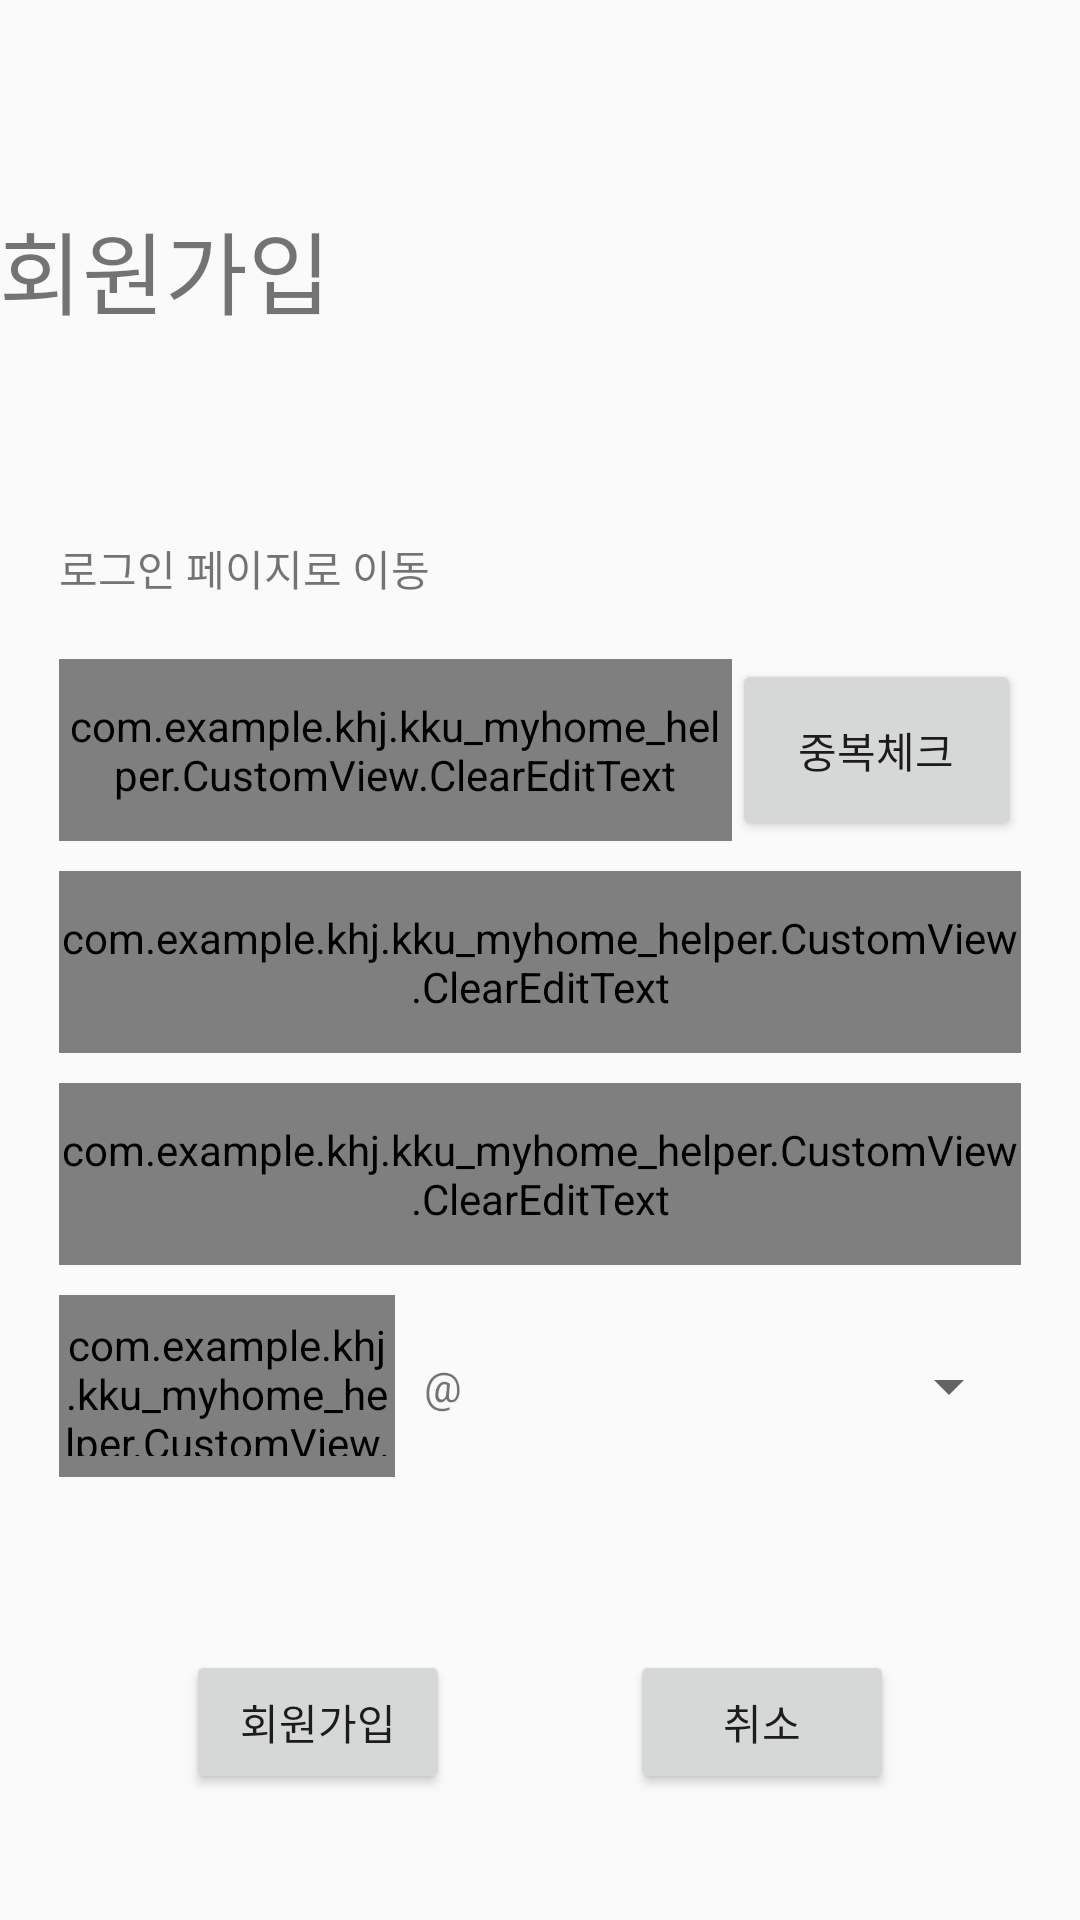

Produce the Android XML layout that renders to this screen, including the resource entries it uses.
<!-- AndroidManifest.xml: application theme AppTheme -->
<!-- res/layout/fragment_sginup.xml -->
<?xml version="1.0" encoding="utf-8"?>
<LinearLayout xmlns:android="http://schemas.android.com/apk/res/android"
    android:layout_width="match_parent"
    android:layout_height="match_parent"
    android:orientation="vertical"
    android:padding="@dimen/activity_horizontal_margin">

    <TextView
        android:id="@+id/login_list_item_roomHelp_login_title_view"
        android:layout_width="match_parent"
        android:layout_height="0dp"
        android:layout_marginTop="20dp"
        android:layout_weight="25"
        android:gravity="center_vertical"
        android:text="@string/sginUp_page_title"
        android:textSize="30dp" />

    <LinearLayout
        android:layout_width="match_parent"
        android:layout_height="0dp"
        android:layout_marginLeft="20dp"
        android:layout_marginRight="20dp"
        android:layout_weight="60"
        android:orientation="vertical">

        <TextView
            android:layout_width="match_parent"
            android:layout_height="0dp"
            android:layout_weight="1"
            android:gravity="center_vertical"
            android:text="@string/sginUp_go_login" />

        <LinearLayout
            android:layout_width="match_parent"
            android:layout_height="0dp"
            android:layout_weight="1"
            android:gravity="center">

            <com.example.khj.kku_myhome_helper.CustomView.ClearEditText
                android:layout_width="0dp"
                android:layout_height="match_parent"
                android:layout_weight="70"
                android:background="@drawable/edit_text_background"
                android:hint="아이디" />

            <Button
                android:layout_width="0dp"
                android:layout_height="match_parent"
                android:layout_weight="30"
                android:text="중복체크" />
        </LinearLayout>

        <com.example.khj.kku_myhome_helper.CustomView.ClearEditText
            android:layout_width="match_parent"
            android:layout_height="0dp"
            android:layout_marginTop="10dp"
            android:layout_weight="1"
            android:background="@drawable/edit_text_background" />

        <com.example.khj.kku_myhome_helper.CustomView.ClearEditText
            android:layout_width="match_parent"
            android:layout_height="0dp"
            android:layout_marginTop="10dp"
            android:layout_weight="1"
            android:background="@drawable/edit_text_background" />

        <LinearLayout
            android:layout_width="match_parent"
            android:layout_height="0dp"
            android:layout_marginTop="10dp"
            android:layout_weight="1">

            <com.example.khj.kku_myhome_helper.CustomView.ClearEditText
                android:layout_width="0dp"
                android:layout_height="match_parent"
                android:layout_weight="35"
                android:background="@drawable/edit_text_background"
                android:hint="이메일" />

            <TextView
                android:layout_width="0dp"
                android:layout_height="match_parent"
                android:layout_weight="10"
                android:gravity="center"
                android:text=" @ " />

            <Spinner
                android:layout_width="0dp"
                android:layout_height="match_parent"
                android:layout_weight="55" />

            <com.example.khj.kku_myhome_helper.CustomView.ClearEditText
                android:layout_width="0dp"
                android:layout_height="match_parent"
                android:layout_weight="55"
                android:background="@drawable/edit_text_background"
                android:hint="이메일"
                android:visibility="gone" />
        </LinearLayout>
    </LinearLayout>

    <LinearLayout
        android:layout_width="match_parent"
        android:layout_height="wrap_content"
        android:layout_marginTop="16dp"
        android:layout_weight="15"
        android:gravity="center">

        <Button
            android:id="@+id/add_room_roomHelp_save_Text_view"
            android:layout_width="wrap_content"
            android:layout_height="wrap_content"
            android:layout_marginRight="30dp"
            android:text="@string/sginUp_page_button" />

        <Button
            android:id="@+id/add_room_roomHelp_cencle_Text_view"
            android:layout_width="wrap_content"
            android:layout_height="wrap_content"
            android:layout_marginLeft="30dp"
            android:text="@string/cencle" />
    </LinearLayout>
</LinearLayout>
<!-- resources referenced by this layout -->
<resources>
  <!-- drawable edit_text_background (drawable) -->
  <?xml version="1.0" encoding="utf-8"?>
  <selector xmlns:android="http://schemas.android.com/apk/res/android">
      <item android:state_pressed="true" android:state_enabled="true">
          <shape>
              <stroke
                  android:width="2dip" android:color="#8f975d"/>
  
              <corners android:radius="5dip"/>
  
              <padding
                  android:left="7dip"
                  android:right="7dip"
                  android:top="7dip"
                  android:bottom="7dip" />
          </shape>
      </item>
      <item android:state_focused="true" android:state_enabled="true">
          <shape>
              <stroke
                  android:width="2dip" android:color="#8f975d"/>
  
              <corners android:radius="5dip"/>
  
              <padding
                  android:left="7dip"
                  android:right="7dip"
                  android:top="7dip"
                  android:bottom="7dip" />
          </shape>
      </item>
      <item android:state_enabled="false">
          <shape>
  
              <corners android:radius="5dip"/>
  
              <padding
                  android:left="7dip"
                  android:right="7dip"
                  android:top="7dip"
                  android:bottom="7dip" />
          </shape>
      </item>
      <item android:state_enabled="true">
          <shape>
  
              <stroke
                  android:width="0.5dip" android:color="#898b75"/>
  
              <corners android:radius="5dip"/>
  
              <padding
                  android:left="7dip"
                  android:right="7dip"
                  android:top="7dip"
                  android:bottom="7dip" />
          </shape>
      </item>
  </selector>
  <string name="cencle">취소</string>
  <string name="sginUp_go_login">로그인 페이지로 이동</string>
  <string name="sginUp_page_button">회원가입</string>
  <string name="sginUp_page_title">회원가입</string>
  <style name="AppTheme" parent="Theme.AppCompat.Light.DarkActionBar">
          
          
          <item name="colorPrimary">#FF5E00</item>
          <item name="colorPrimaryDark">@color/colorPrimaryDark</item>
          <item name="colorAccent">#E5D85C</item>
      </style>
  <color name="colorPrimaryDark">#303F9F</color>
</resources>
